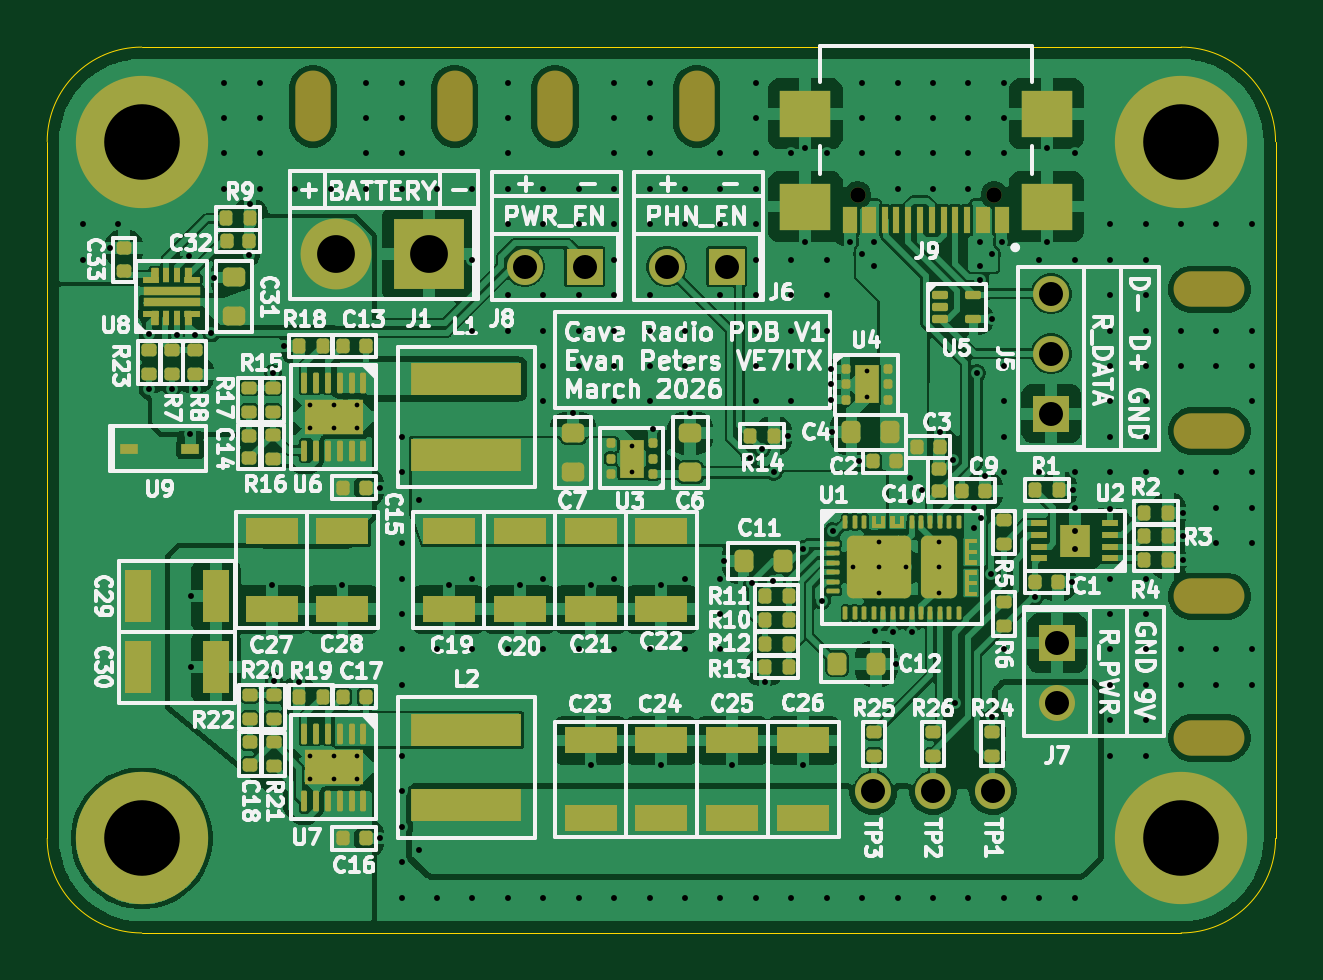
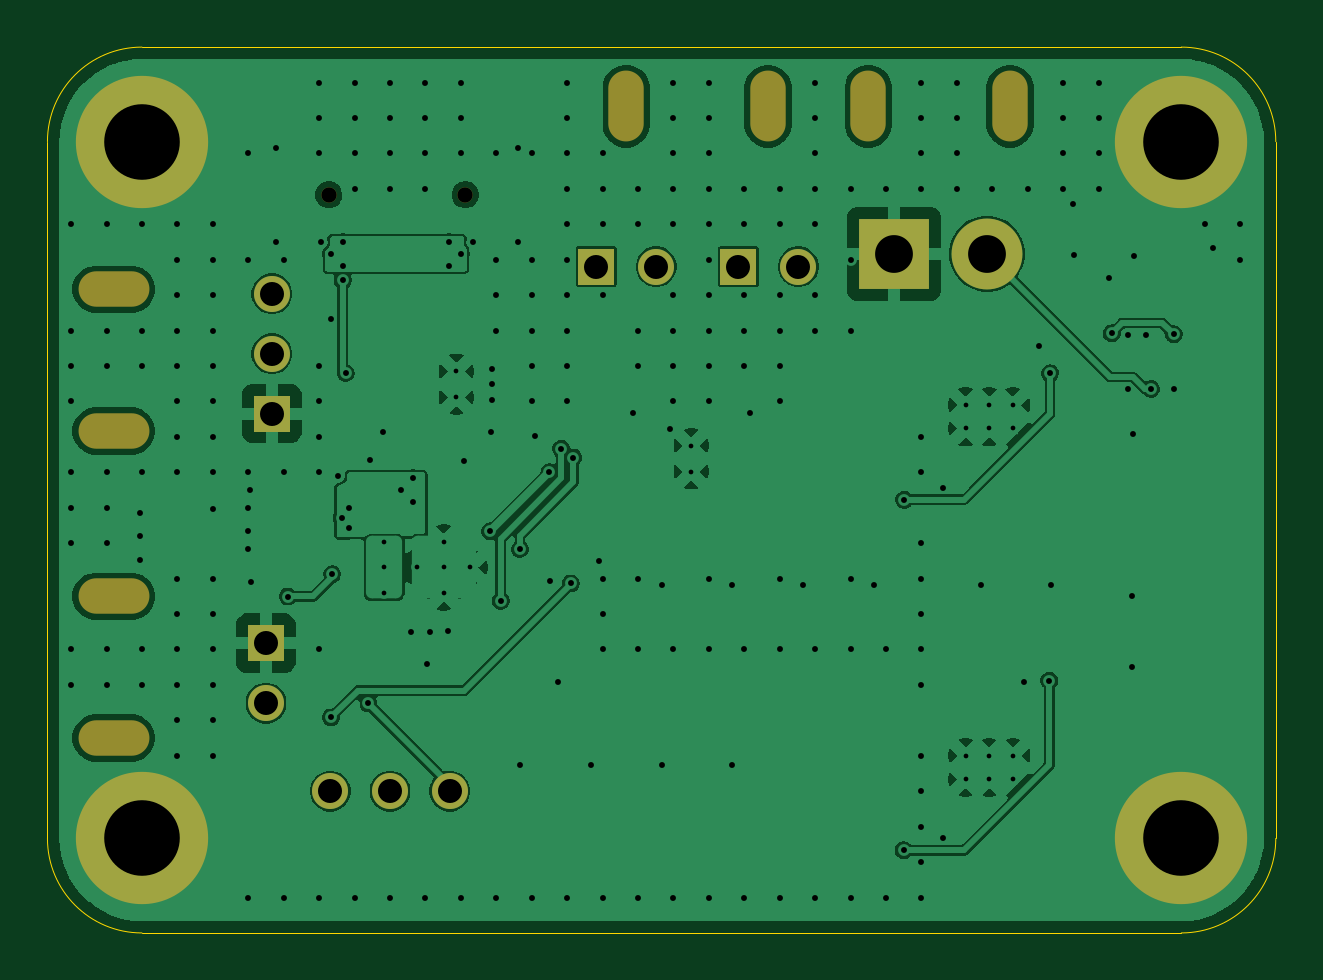
Circuit board: 11 layer files. Board 52.0 x 37.5 mm.
- bottom_copper: Cave_Radio_PDB-B_Cu.gbr (108592 bytes)
- bottom_mask: Cave_Radio_PDB-B_Mask.gbr (1877 bytes)
- paste: Cave_Radio_PDB-B_Paste.gbr (457 bytes)
- bottom_silk: Cave_Radio_PDB-B_Silkscreen.gbr (458 bytes)
- outline: Cave_Radio_PDB-Edge_Cuts.gbr (981 bytes)
- top_copper: Cave_Radio_PDB-F_Cu.gbr (260944 bytes)
- top_mask: Cave_Radio_PDB-F_Mask.gbr (15273 bytes)
- paste: Cave_Radio_PDB-F_Paste.gbr (14529 bytes)
- top_silk: Cave_Radio_PDB-F_Silkscreen.gbr (158323 bytes)
- drill: Cave_Radio_PDB-NPTH.drl (789 bytes)
- drill: Cave_Radio_PDB-PTH.drl (5660 bytes)

=== bottom_copper: Cave_Radio_PDB-B_Cu.gbr (108592 bytes, source omitted) ===
=== bottom_mask: Cave_Radio_PDB-B_Mask.gbr ===
%TF.GenerationSoftware,KiCad,Pcbnew,9.0.8*%
%TF.CreationDate,2026-04-06T21:20:49-07:00*%
%TF.ProjectId,Cave_Radio_PDB,43617665-5f52-4616-9469-6f5f5044422e,rev?*%
%TF.SameCoordinates,Original*%
%TF.FileFunction,Soldermask,Bot*%
%TF.FilePolarity,Negative*%
%FSLAX46Y46*%
G04 Gerber Fmt 4.6, Leading zero omitted, Abs format (unit mm)*
G04 Created by KiCad (PCBNEW 9.0.8) date 2026-04-06 21:20:49*
%MOMM*%
%LPD*%
G01*
G04 APERTURE LIST*
%ADD10C,3.600000*%
%ADD11C,5.600000*%
%ADD12R,1.524000X1.524000*%
%ADD13C,1.524000*%
%ADD14O,3.000000X1.500000*%
%ADD15R,3.000000X3.000000*%
%ADD16C,3.000000*%
%ADD17O,1.500000X3.000000*%
%ADD18C,0.650000*%
G04 APERTURE END LIST*
D10*
%TO.C,H1*%
X139000000Y-59250000D03*
D11*
X139000000Y-59250000D03*
%TD*%
D10*
%TO.C,H3*%
X95000000Y-88750000D03*
D11*
X95000000Y-88750000D03*
%TD*%
D12*
%TO.C,J6*%
X119768600Y-64537776D03*
D13*
X117228600Y-64537776D03*
%TD*%
D14*
%TO.C,H7*%
X140200000Y-71500000D03*
X140200000Y-65500000D03*
%TD*%
D12*
%TO.C,J8*%
X113747200Y-64537776D03*
D13*
X111207200Y-64537776D03*
%TD*%
%TO.C,TP3*%
X125976000Y-86750000D03*
%TD*%
D15*
%TO.C,J1*%
X107160100Y-64000000D03*
D16*
X103223100Y-64000000D03*
%TD*%
D12*
%TO.C,J7*%
X133750000Y-80481400D03*
D13*
X133750000Y-83021400D03*
%TD*%
D10*
%TO.C,H2*%
X95000000Y-59250000D03*
D11*
X95000000Y-59250000D03*
%TD*%
D12*
%TO.C,J5*%
X133500000Y-70767500D03*
D13*
X133500000Y-68227500D03*
X133500000Y-65687500D03*
%TD*%
D17*
%TO.C,H5*%
X112500000Y-57750000D03*
X118500000Y-57750000D03*
%TD*%
D14*
%TO.C,H8*%
X140200000Y-84500000D03*
X140200000Y-78500000D03*
%TD*%
D17*
%TO.C,H6*%
X102250000Y-57750000D03*
X108250000Y-57750000D03*
%TD*%
D18*
%TO.C,J9*%
X131090000Y-61500000D03*
X125310000Y-61500000D03*
%TD*%
D13*
%TO.C,TP2*%
X128500000Y-86750000D03*
%TD*%
%TO.C,TP1*%
X131024000Y-86750000D03*
%TD*%
D10*
%TO.C,H4*%
X139000000Y-88750000D03*
D11*
X139000000Y-88750000D03*
%TD*%
M02*

=== paste: Cave_Radio_PDB-B_Paste.gbr ===
%TF.GenerationSoftware,KiCad,Pcbnew,9.0.8*%
%TF.CreationDate,2026-04-06T21:20:48-07:00*%
%TF.ProjectId,Cave_Radio_PDB,43617665-5f52-4616-9469-6f5f5044422e,rev?*%
%TF.SameCoordinates,Original*%
%TF.FileFunction,Paste,Bot*%
%TF.FilePolarity,Positive*%
%FSLAX46Y46*%
G04 Gerber Fmt 4.6, Leading zero omitted, Abs format (unit mm)*
G04 Created by KiCad (PCBNEW 9.0.8) date 2026-04-06 21:20:48*
%MOMM*%
%LPD*%
G01*
G04 APERTURE LIST*
G04 APERTURE END LIST*
M02*

=== bottom_silk: Cave_Radio_PDB-B_Silkscreen.gbr ===
%TF.GenerationSoftware,KiCad,Pcbnew,9.0.8*%
%TF.CreationDate,2026-04-06T21:20:48-07:00*%
%TF.ProjectId,Cave_Radio_PDB,43617665-5f52-4616-9469-6f5f5044422e,rev?*%
%TF.SameCoordinates,Original*%
%TF.FileFunction,Legend,Bot*%
%TF.FilePolarity,Positive*%
%FSLAX46Y46*%
G04 Gerber Fmt 4.6, Leading zero omitted, Abs format (unit mm)*
G04 Created by KiCad (PCBNEW 9.0.8) date 2026-04-06 21:20:48*
%MOMM*%
%LPD*%
G01*
G04 APERTURE LIST*
G04 APERTURE END LIST*
M02*

=== outline: Cave_Radio_PDB-Edge_Cuts.gbr ===
%TF.GenerationSoftware,KiCad,Pcbnew,9.0.8*%
%TF.CreationDate,2026-04-06T21:20:49-07:00*%
%TF.ProjectId,Cave_Radio_PDB,43617665-5f52-4616-9469-6f5f5044422e,rev?*%
%TF.SameCoordinates,Original*%
%TF.FileFunction,Profile,NP*%
%FSLAX46Y46*%
G04 Gerber Fmt 4.6, Leading zero omitted, Abs format (unit mm)*
G04 Created by KiCad (PCBNEW 9.0.8) date 2026-04-06 21:20:49*
%MOMM*%
%LPD*%
G01*
G04 APERTURE LIST*
%TA.AperFunction,Profile*%
%ADD10C,0.050000*%
%TD*%
G04 APERTURE END LIST*
D10*
X91000000Y-59250000D02*
G75*
G02*
X95000000Y-55250000I4000000J0D01*
G01*
X91000000Y-88750000D02*
X91000000Y-59250000D01*
X95000000Y-55250000D02*
X139000000Y-55250000D01*
X95000000Y-92750000D02*
G75*
G02*
X91000000Y-88750000I0J4000000D01*
G01*
X139000000Y-55250000D02*
G75*
G02*
X143000000Y-59250000I0J-4000000D01*
G01*
X139000000Y-92750000D02*
X95000000Y-92750000D01*
X143000000Y-59250000D02*
X143000000Y-88750000D01*
X143000000Y-88750000D02*
G75*
G02*
X139000000Y-92750000I-4000000J0D01*
G01*
M02*

=== top_copper: Cave_Radio_PDB-F_Cu.gbr (260944 bytes, source omitted) ===
=== top_mask: Cave_Radio_PDB-F_Mask.gbr (15273 bytes, source omitted) ===
=== paste: Cave_Radio_PDB-F_Paste.gbr (14529 bytes, source omitted) ===
=== top_silk: Cave_Radio_PDB-F_Silkscreen.gbr (158323 bytes, source omitted) ===
=== drill: Cave_Radio_PDB-NPTH.drl ===
M48
; DRILL file {KiCad 9.0.8} date 2026-04-06T21:20:40-0700
; FORMAT={-:-/ absolute / metric / decimal}
; #@! TF.CreationDate,2026-04-06T21:20:40-07:00
; #@! TF.GenerationSoftware,Kicad,Pcbnew,9.0.8
; #@! TF.FileFunction,NonPlated,1,2,NPTH
FMAT,2
METRIC
; #@! TA.AperFunction,NonPlated,NPTH,ComponentDrill
T1C0.650
; #@! TA.AperFunction,NonPlated,NPTH,ComponentDrill
T2C1.500
%
G90
G05
T1
X125.31Y-61.5
X131.09Y-61.5
T2
G00X102.25Y-57.0
M15
G01X102.25Y-58.5
M16
G05
G00X108.25Y-57.0
M15
G01X108.25Y-58.5
M16
G05
G00X112.5Y-57.0
M15
G01X112.5Y-58.5
M16
G05
G00X118.5Y-57.0
M15
G01X118.5Y-58.5
M16
G05
G00X139.45Y-65.5
M15
G01X140.95Y-65.5
M16
G05
G00X139.45Y-71.5
M15
G01X140.95Y-71.5
M16
G05
G00X139.45Y-78.5
M15
G01X140.95Y-78.5
M16
G05
G00X139.45Y-84.5
M15
G01X140.95Y-84.5
M16
G05
M30

=== drill: Cave_Radio_PDB-PTH.drl (5660 bytes, source omitted) ===
